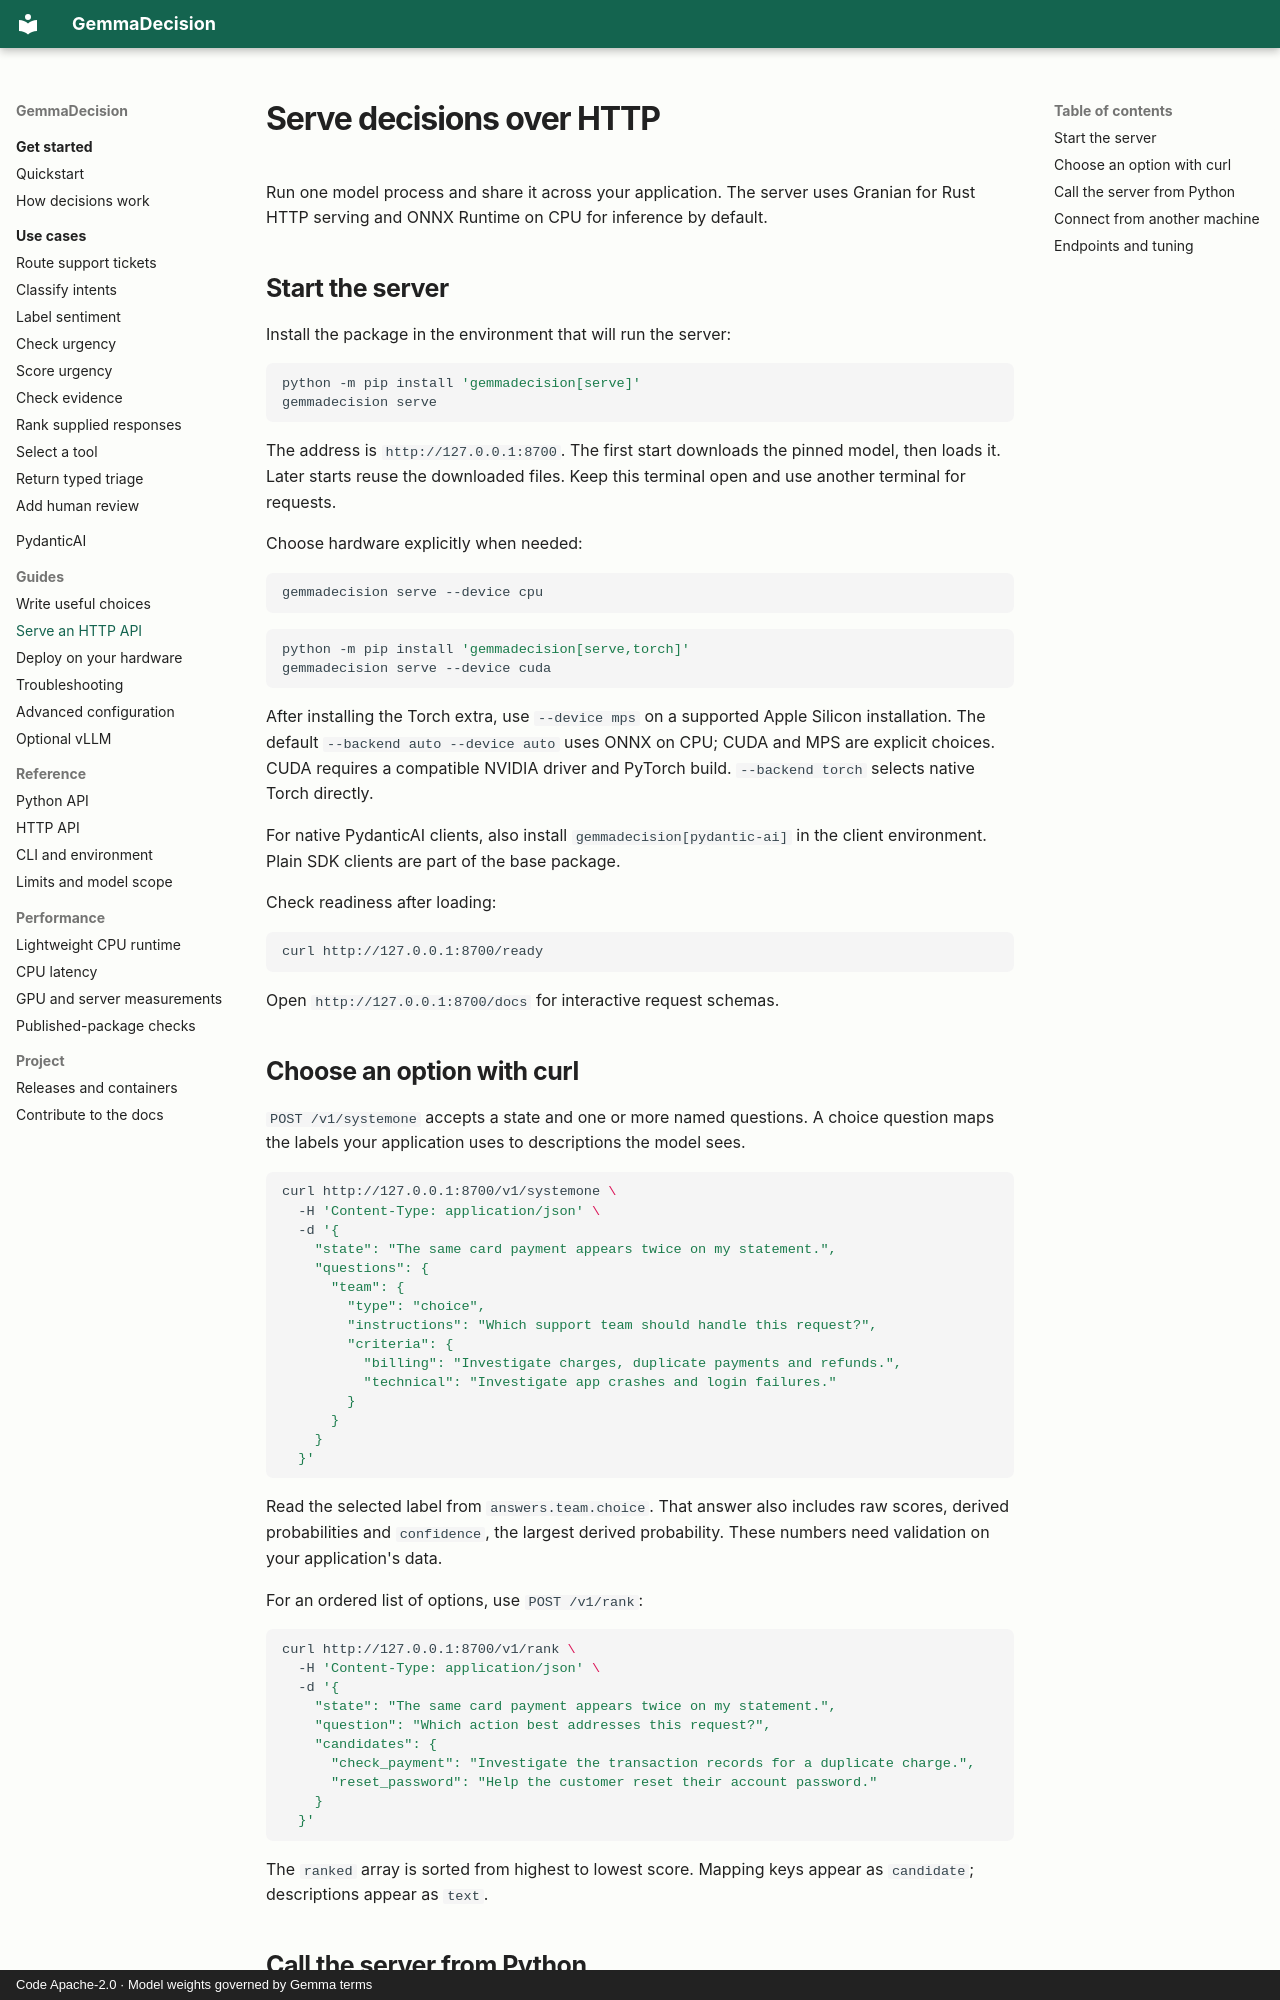

repository: rjn32s/gemmadecision · page: guides/serving/index.html · generator: mkdocs · copyright: Code Apache-2.0 · Model weights governed by Gemma terms

# Serve decisions over HTTP

Run one model process and share it across your application. The server uses
Granian for Rust HTTP serving and ONNX Runtime on CPU for inference by default.

## Start the server

Install the package in the environment that will run the server:

```bash
python -m pip install 'gemmadecision[serve]'
gemmadecision serve
```

The address is `http://127.0.0.1:8700`. The first start downloads the pinned
model, then loads it. Later starts reuse the downloaded files. Keep this
terminal open and use another terminal for requests.

Choose hardware explicitly when needed:

```bash
gemmadecision serve --device cpu
```

```bash
python -m pip install 'gemmadecision[serve,torch]'
gemmadecision serve --device cuda
```

After installing the Torch extra, use `--device mps` on a supported Apple
Silicon installation. The default `--backend auto --device auto` uses ONNX on
CPU; CUDA and MPS are explicit choices. CUDA requires a compatible NVIDIA
driver and PyTorch build. `--backend torch` selects native Torch directly.

For native PydanticAI clients, also install `gemmadecision[pydantic-ai]` in
the client environment. Plain SDK clients are part of the base package.

Check readiness after loading:

```bash
curl http://127.0.0.1:8700/ready
```

Open `http://127.0.0.1:8700/docs` for interactive request schemas.

## Choose an option with curl

`POST /v1/systemone` accepts a state and one or more named questions. A choice
question maps the labels your application uses to descriptions the model sees.

```bash
curl http://127.0.0.1:8700/v1/systemone \
  -H 'Content-Type: application/json' \
  -d '{
    "state": "The same card payment appears twice on my statement.",
    "questions": {
      "team": {
        "type": "choice",
        "instructions": "Which support team should handle this request?",
        "criteria": {
          "billing": "Investigate charges, duplicate payments and refunds.",
          "technical": "Investigate app crashes and login failures."
        }
      }
    }
  }'
```

Read the selected label from `answers.team.choice`. That answer also includes
raw scores, derived probabilities and `confidence`, the largest derived
probability. These numbers need validation on your application's data.

For an ordered list of options, use `POST /v1/rank`:

```bash
curl http://127.0.0.1:8700/v1/rank \
  -H 'Content-Type: application/json' \
  -d '{
    "state": "The same card payment appears twice on my statement.",
    "question": "Which action best addresses this request?",
    "candidates": {
      "check_payment": "Investigate the transaction records for a duplicate charge.",
      "reset_password": "Help the customer reset their account password."
    }
  }'
```

The `ranked` array is sorted from highest to lowest score. Mapping keys appear
as `candidate`; descriptions appear as `text`.
